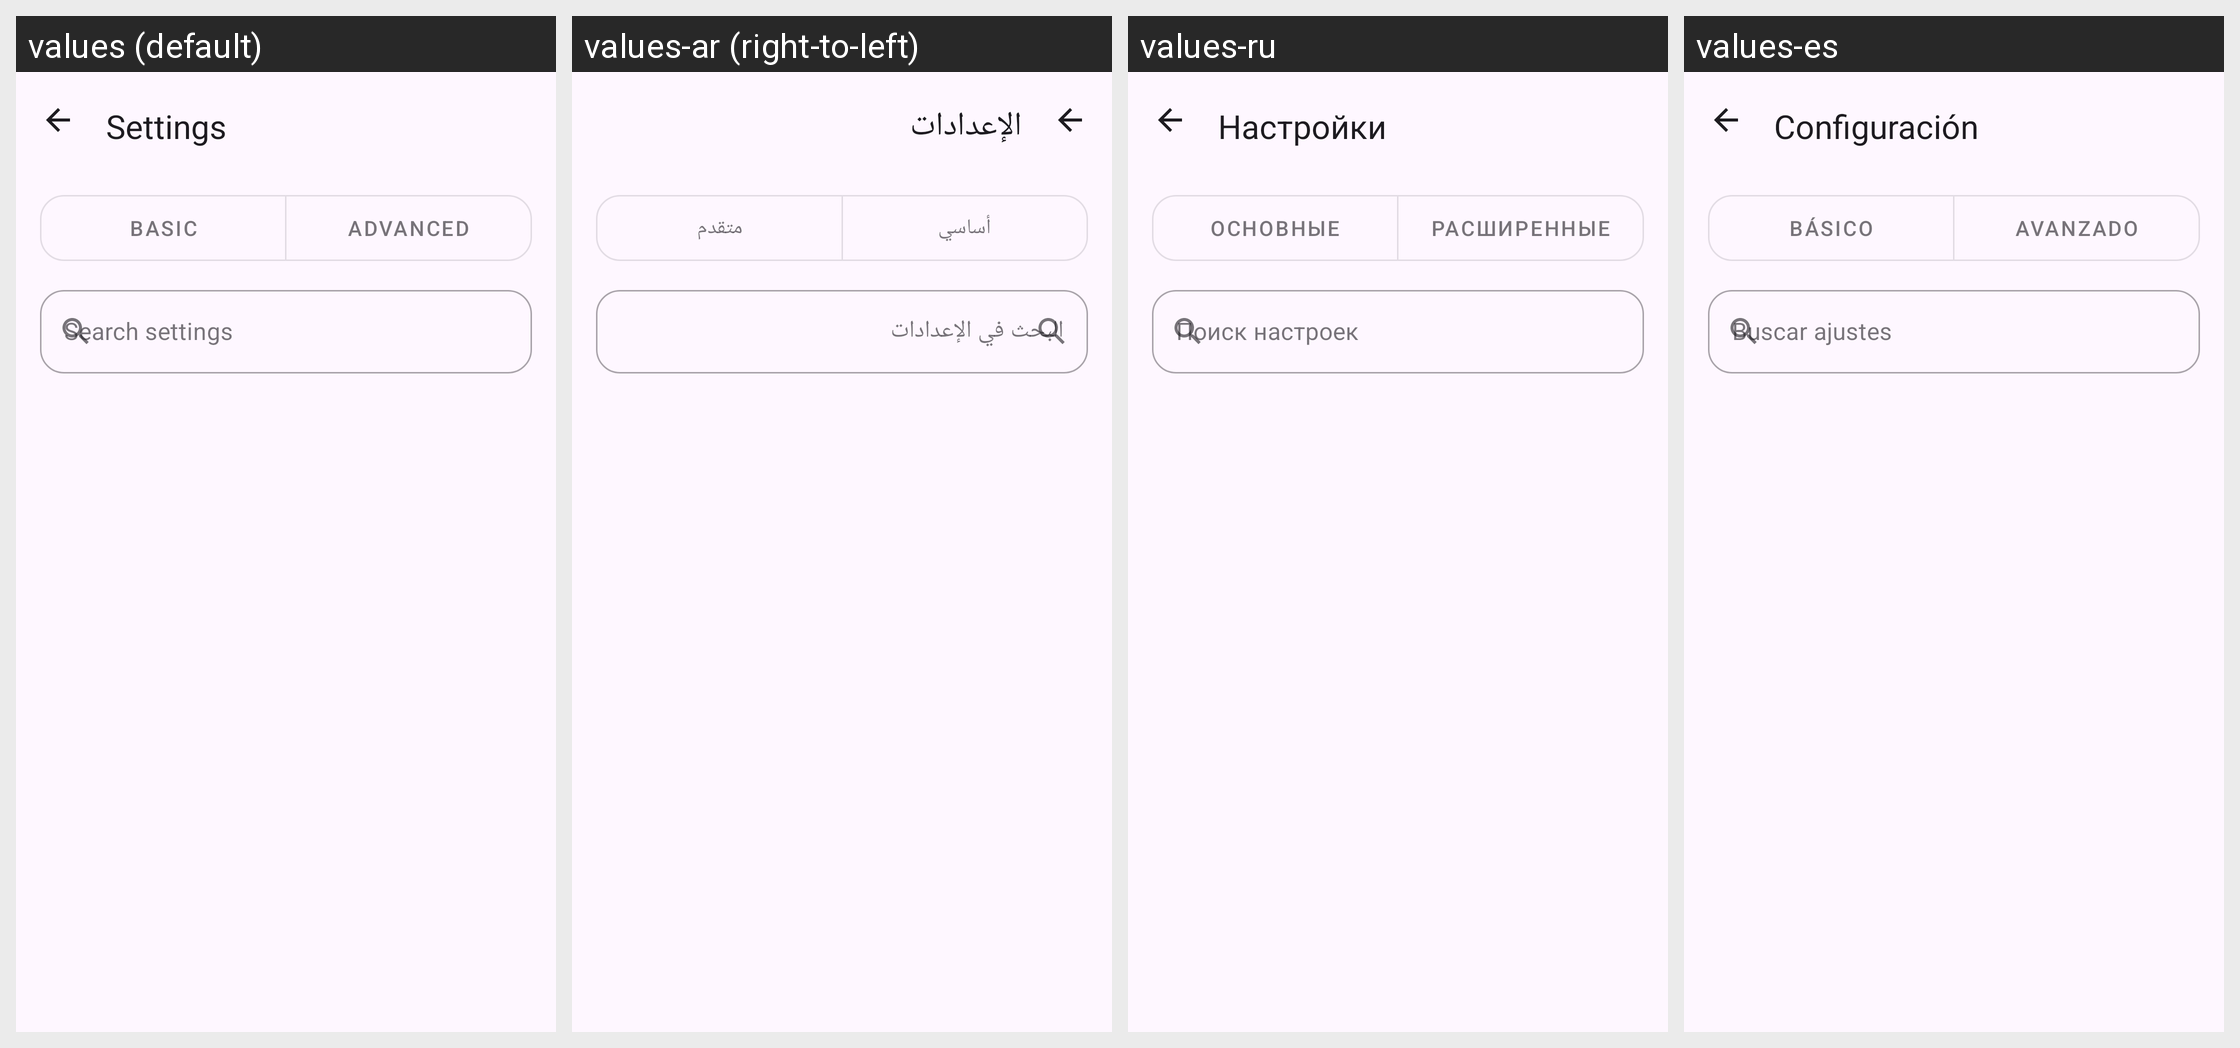

The Android screen above is rendered under several locales of the same app. Produce the string resources it draws, with the default and per-locale values.
Android screen res/layout/fragment_settings.xml rendered under 4 locales, left to right: values (default), values-ar (right-to-left), values-ru, values-es. Device: Nexus 5 (rendered at 1080×1920; each locale shown at half size, 540×960, under a caption strip naming it); theme AppTheme.
Other locales in the repository, not shown: values-cs, values-de, values-es-rES, values-hu, values-it, values-ja, values-ka, values-ko, values-nl, values-pl, values-pt-rBR, values-ro, values-tr, values-uk, values-vi, values-zh-rCN, values-zh-rTW.
Strings drawn on this screen, with the default value and each locale's value (text and hints the layout hard-codes, and strings that could not be matched under every locale, appear in the picture but are not listed):

settings
  values: Settings
  values-ar: الإعدادات
  values-ru: Настройки
  values-es: Configuración

settings_tab_basic
  values: Basic
  values-ar: أساسي
  values-ru: Основные
  values-es: Básico

settings_tab_advanced
  values: Advanced
  values-ar: متقدم
  values-ru: Расширенные
  values-es: Avanzado

settings_search_hint
  values: Search settings
  values-ar: البحث في الإعدادات
  values-ru: Поиск настроек
  values-es: Buscar ajustes
